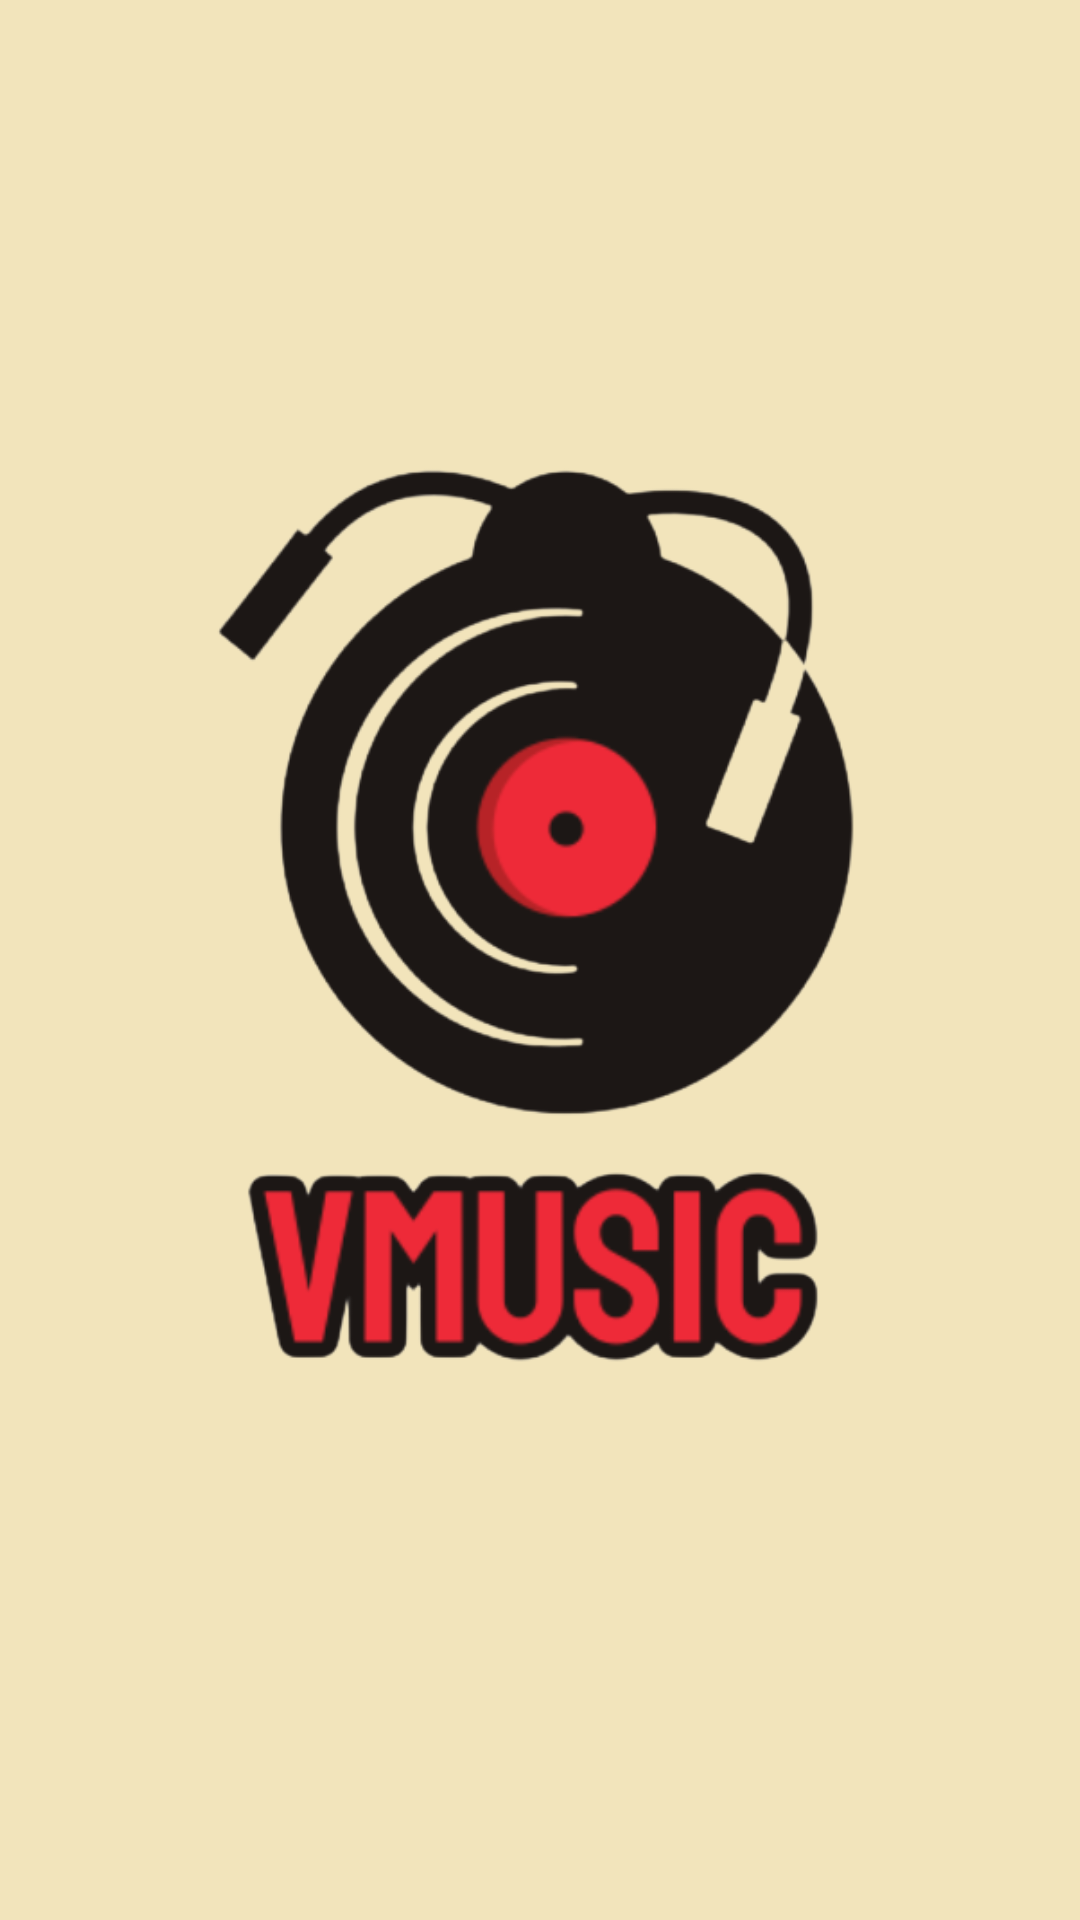

Produce the Android XML layout that renders to this screen, including the resource entries it uses.
<!-- AndroidManifest.xml: activity theme Base.Theme.SlashSplash -->
<!-- res/layout/activity_splash.xml -->
<?xml version="1.0" encoding="utf-8"?>
<androidx.constraintlayout.widget.ConstraintLayout
    xmlns:android="http://schemas.android.com/apk/res/android"
    xmlns:app="http://schemas.android.com/apk/res-auto"
    xmlns:tools="http://schemas.android.com/tools"
    android:layout_width="match_parent"
    android:layout_height="match_parent"
    android:background="@color/primary_beige"
    tools:context=".SplashActivity">

    <ImageView
        android:layout_width="268dp"
        android:layout_height="310dp"
        android:scaleType="centerCrop"
        app:layout_constraintBottom_toBottomOf="parent"
        app:layout_constraintEnd_toEndOf="parent"
        app:layout_constraintHorizontal_bias="0.496"
        app:layout_constraintStart_toStartOf="parent"
        app:layout_constraintTop_toTopOf="parent"
        app:layout_constraintVertical_bias="0.458"
        app:srcCompat="@drawable/logodefinitiu" />
</androidx.constraintlayout.widget.ConstraintLayout>
<!-- resources referenced by this layout -->
<resources>
  <color name="primary_beige">#F2E4BB</color>
  <!-- drawable logodefinitiu: png bitmap (drawable, 70572 bytes) -->
  <style name="Base.Theme.SlashSplash" parent="Theme.Material3.DayNight.NoActionBar">
          
          
          <item name="colorPrimaryDark">@color/primary_beige</item>
      </style>
</resources>
